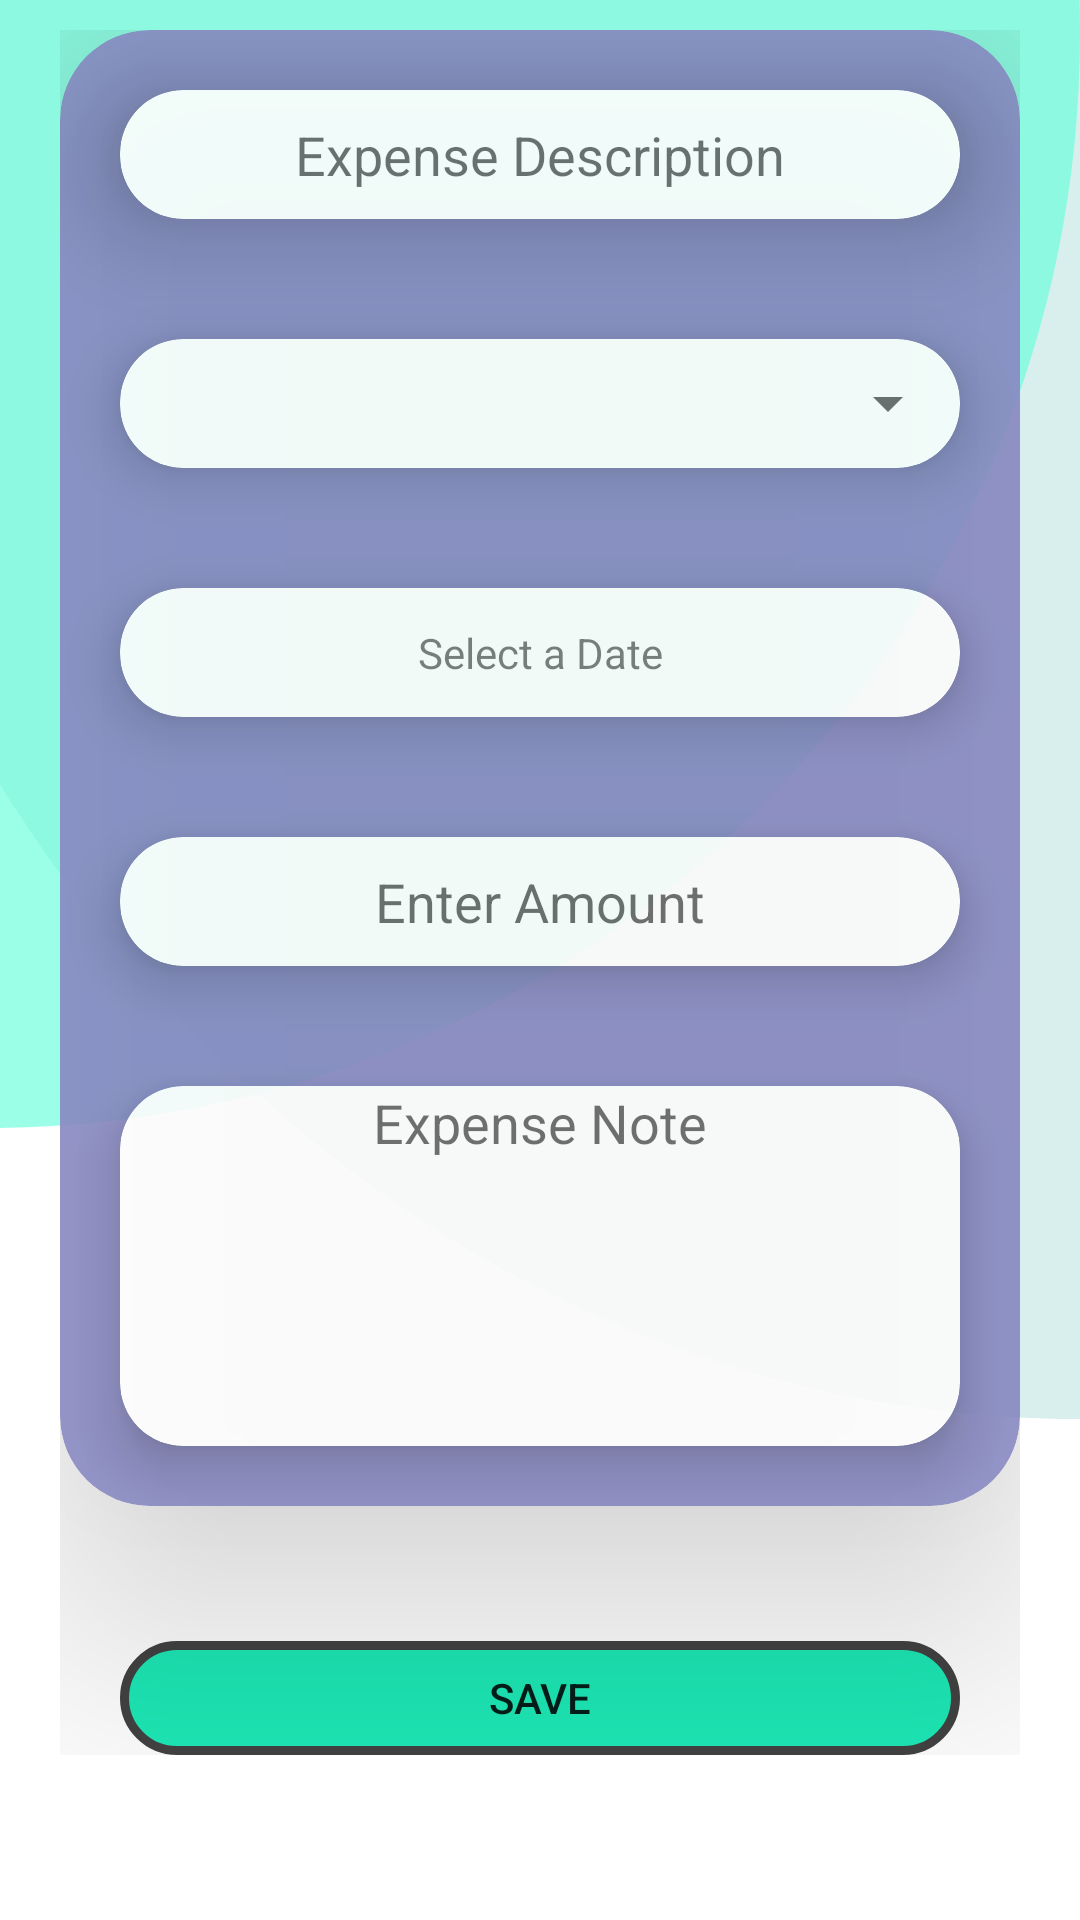

Reconstruct the res/layout file that produces this screen, plus the resources it refers to.
<!-- AndroidManifest.xml: application theme AppTheme -->
<!-- res/layout/activity_new_expense.xml -->
<?xml version="1.0" encoding="utf-8"?>
<androidx.constraintlayout.widget.ConstraintLayout xmlns:android="http://schemas.android.com/apk/res/android"
    xmlns:app="http://schemas.android.com/apk/res-auto"
    xmlns:tools="http://schemas.android.com/tools"
    android:layout_width="match_parent"
    android:layout_height="match_parent"
    android:background="@drawable/homeback"
    tools:context=".NewExpense">

    <LinearLayout
        android:id="@+id/linearLayout"
        android:layout_width="match_parent"
        android:layout_height="match_parent"
        android:layout_marginLeft="20dp"
        android:layout_marginTop="10dp"
        android:layout_marginRight="20dp"
        android:layout_marginBottom="55dp"
        android:orientation="vertical"
        app:layout_constraintBottom_toBottomOf="parent"
        app:layout_constraintEnd_toEndOf="parent"
        app:layout_constraintStart_toStartOf="parent"
        app:layout_constraintTop_toTopOf="parent">

        <androidx.cardview.widget.CardView
            android:layout_width="match_parent"
            android:layout_height="wrap_content"
            android:alpha="0.9"
            app:cardBackgroundColor="@color/cardback"
            app:cardCornerRadius="30dp"
            app:cardElevation="50dp">

            <LinearLayout
                android:layout_width="match_parent"
                android:layout_height="wrap_content"
                android:orientation="vertical">

                <androidx.cardview.widget.CardView
                    android:layout_width="match_parent"
                    android:layout_height="43dp"
                    android:layout_margin="20dp"
                    android:background="@android:color/transparent"
                    app:cardBackgroundColor="@android:color/background_light"
                    app:cardCornerRadius="21dp"
                    app:cardElevation="20dp">

                    <EditText
                        android:id="@+id/description"
                        android:layout_width="match_parent"
                        android:layout_height="match_parent"
                        android:background="@android:color/transparent"
                        android:ems="10"
                        android:hint="Expense Description"
                        android:maxLines="1"
                        android:textAlignment="center" />
                </androidx.cardview.widget.CardView>

                <androidx.cardview.widget.CardView
                    android:layout_width="match_parent"
                    android:layout_height="43dp"
                    android:layout_margin="20dp"
                    app:cardBackgroundColor="@android:color/background_light"
                    app:cardCornerRadius="21dp"
                    app:cardElevation="10dp">

                    <Spinner
                        android:id="@+id/type_spinner"
                        android:layout_width="match_parent"
                        android:layout_height="match_parent"
                        android:autofillHints="Expense Type" />
                </androidx.cardview.widget.CardView>

                <androidx.cardview.widget.CardView
                    android:layout_width="match_parent"
                    android:layout_height="43dp"
                    android:layout_gravity="center"
                    android:layout_margin="20dp"
                    app:cardBackgroundColor="@android:color/background_light"
                    app:cardCornerRadius="21dp"
                    app:cardElevation="10dp">

                    <TextView
                        android:id="@+id/date"
                        android:layout_width="match_parent"
                        android:layout_height="match_parent"
                        android:background="@android:color/transparent"
                        android:gravity="center"
                        android:text="Select a Date"
                        android:textAlignment="center"
                        tools:ignore="InvalidId" />
                </androidx.cardview.widget.CardView>

                <androidx.cardview.widget.CardView
                    android:layout_width="match_parent"
                    android:layout_height="43dp"
                    android:layout_margin="20dp"
                    app:cardBackgroundColor="@android:color/background_light"
                    app:cardCornerRadius="21dp"
                    app:cardElevation="10dp">

                    <EditText
                        android:id="@+id/amount"
                        android:layout_width="match_parent"
                        android:layout_height="match_parent"
                        android:background="@android:color/transparent"
                        android:ems="10"
                        android:gravity="center"
                        android:hint="Enter Amount"
                        android:inputType="numberDecimal"
                        android:maxLines="1"
                        android:textAlignment="center" />
                </androidx.cardview.widget.CardView>

                <androidx.cardview.widget.CardView
                    android:layout_width="match_parent"
                    android:layout_height="120dp"
                    android:layout_margin="20dp"
                    app:cardBackgroundColor="@android:color/background_light"
                    app:cardCornerRadius="21dp"
                    app:cardElevation="10dp">

                    <EditText
                        android:id="@+id/expense_note"
                        android:layout_width="match_parent"
                        android:layout_height="match_parent"
                        android:background="@android:color/transparent"
                        android:ems="10"
                        android:gravity="start|top"
                        android:hint="Expense Note"
                        android:inputType="textMultiLine"
                        android:maxLines="10"
                        android:textAlignment="center" />
                </androidx.cardview.widget.CardView>
            </LinearLayout>
        </androidx.cardview.widget.CardView>

        <Button
            android:id="@+id/save_expense"
            android:layout_width="match_parent"
            android:layout_height="wrap_content"
            android:layout_marginLeft="20dp"
            android:layout_marginTop="45dp"
            android:layout_marginRight="20dp"
            android:background="@drawable/custombutton"
            android:text="SAVE" />
    </LinearLayout>
</androidx.constraintlayout.widget.ConstraintLayout>
<!-- resources referenced by this layout -->
<resources>
  <color name="cardback">#898AC3</color>
  <!-- drawable custombutton (drawable) -->
  <?xml version="1.0" encoding="utf-8"?>
  <shape xmlns:android="http://schemas.android.com/apk/res/android">
      <stroke android:color="@color/cardview_dark_background" android:width="3dp"/>
      <solid android:color="#1DE9B6"/>
      <corners android:radius="50dp"/>
  </shape>
  <!-- drawable homeback: png bitmap (drawable-hdpi, 21767 bytes) -->
  <style name="AppTheme" parent="Theme.AppCompat.Light.NoActionBar">
          
          <item name="colorPrimary">@color/colorPrimary</item>
          <item name="colorPrimaryDark">@color/colorPrimaryDark</item>
          <item name="colorAccent">@color/colorAccent</item>
      </style>
  <color name="colorPrimary">#616A86</color>
  <color name="colorPrimaryDark">#616A86</color>
  <color name="colorAccent">#03DAC5</color>
</resources>
